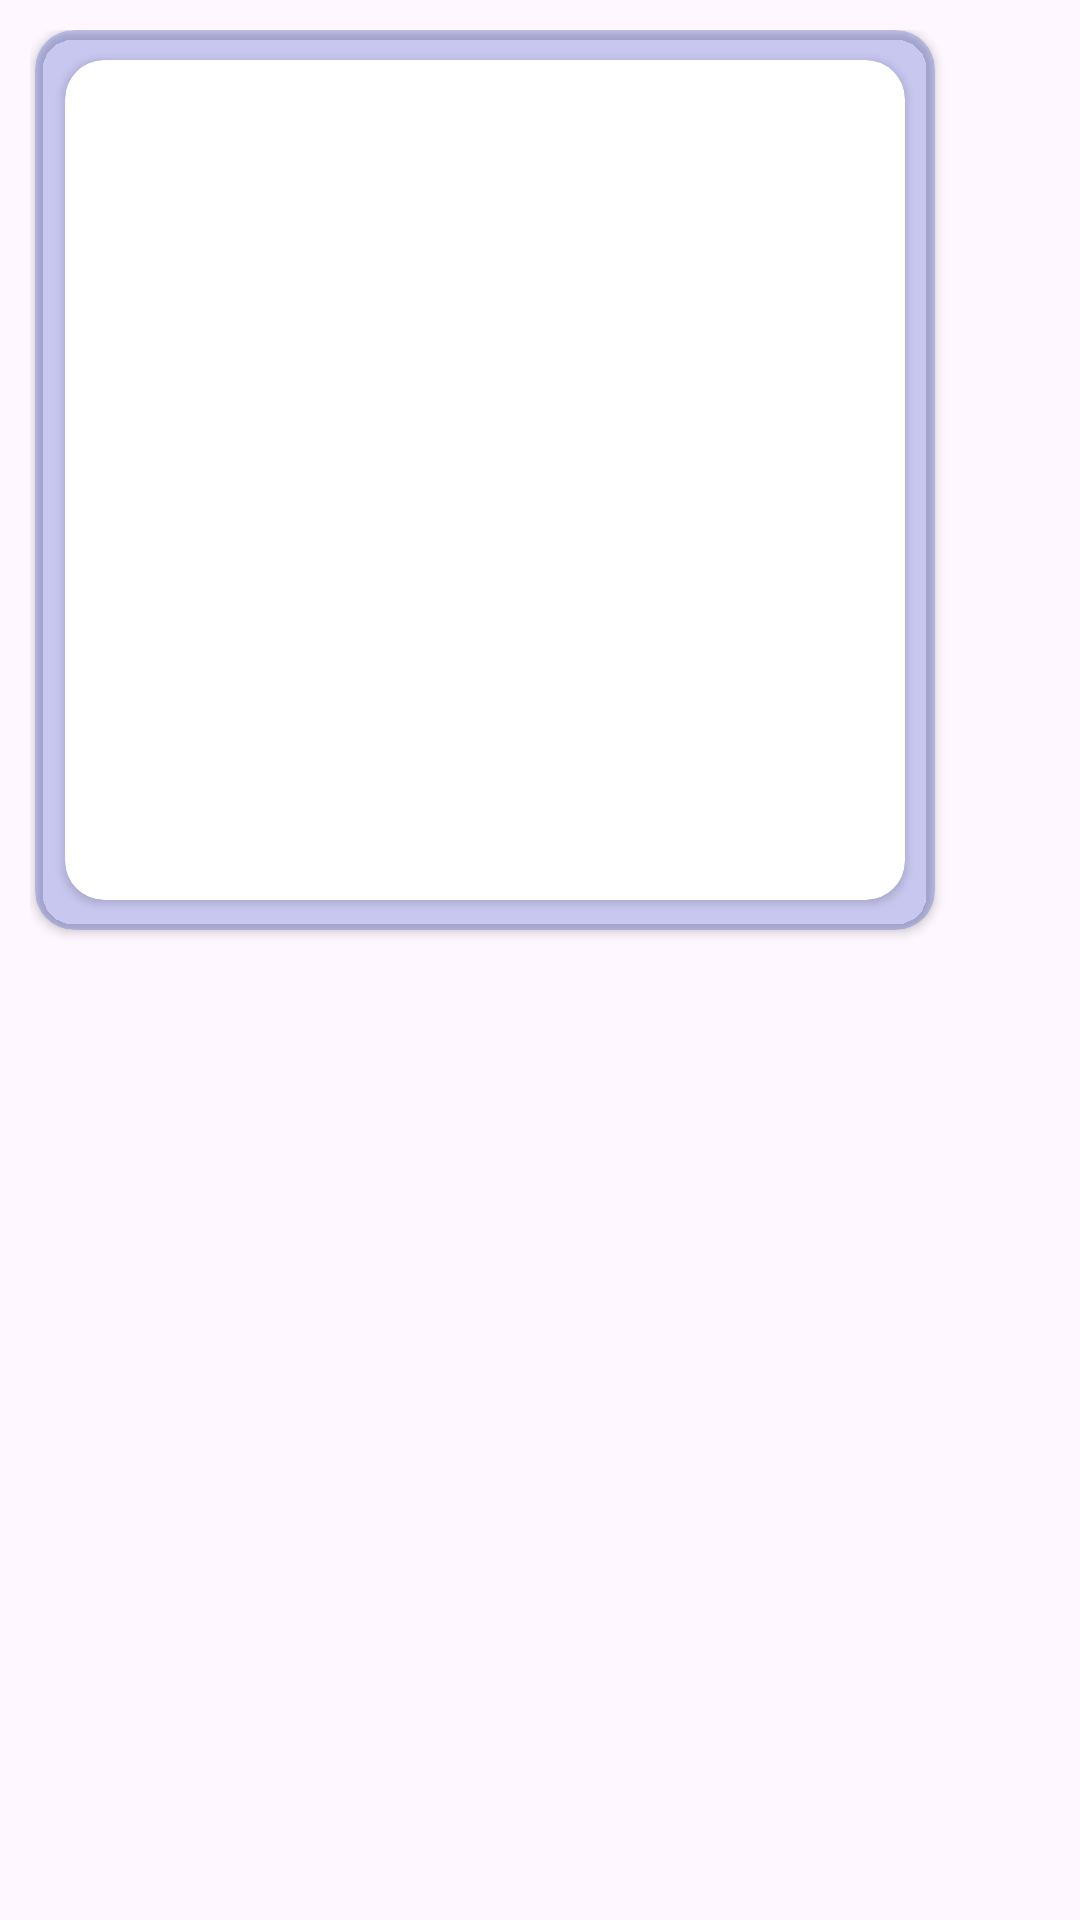

The Android layout XML behind this screen, and the referenced resources:
<!-- AndroidManifest.xml: application theme Base.Theme.ChattingApp -->
<!-- res/layout/select_receive_image_layout.xml -->
<?xml version="1.0" encoding="utf-8"?>
<androidx.constraintlayout.widget.ConstraintLayout xmlns:android="http://schemas.android.com/apk/res/android"
    xmlns:app="http://schemas.android.com/apk/res-auto"
    xmlns:tools="http://schemas.android.com/tools"
    android:layout_width="match_parent"
    android:layout_height="wrap_content"
    android:padding="10dp">


    <androidx.cardview.widget.CardView
        android:id="@+id/receive_img_cardVirew"
        android:layout_width="300dp"
        android:layout_height="300dp"
        android:backgroundTint="@color/blue"
        app:cardCornerRadius="13dp"
        app:layout_constraintStart_toStartOf="@+id/guideline"
        app:layout_constraintTop_toTopOf="parent">

        <androidx.cardview.widget.CardView
            android:layout_width="280dp"
            android:layout_height="280dp"
            android:layout_gravity="center"
            android:backgroundTint="@color/white"
            app:cardCornerRadius="13dp">

            <ImageView
                android:id="@+id/imgreceivemessage"
                android:layout_width="match_parent"
                android:layout_height="match_parent"
                android:layout_gravity="center"
                android:scaleType="fitXY" />

        </androidx.cardview.widget.CardView>


    </androidx.cardview.widget.CardView>

    <androidx.constraintlayout.widget.Guideline
        android:id="@+id/guideline"
        android:layout_width="wrap_content"
        android:layout_height="wrap_content"
        android:orientation="vertical"
        app:layout_constraintGuide_percent="0.005" />


</androidx.constraintlayout.widget.ConstraintLayout>
<!-- resources referenced by this layout -->
<resources>
  <color name="blue">#310724D6</color>
  <color name="white">#FFFFFFFF</color>
  <style name="Base.Theme.ChattingApp" parent="Theme.Material3.DayNight.NoActionBar">
          
           <item name="colorPrimary">@color/brownish</item>
          <item name="android:windowIsTranslucent">true</item>
          <item name="android:windowLayoutInDisplayCutoutMode" tools:targetApi="o_mr1">shortEdges</item>
      </style>
  <color name="brownish">#bc9b56</color>
</resources>
